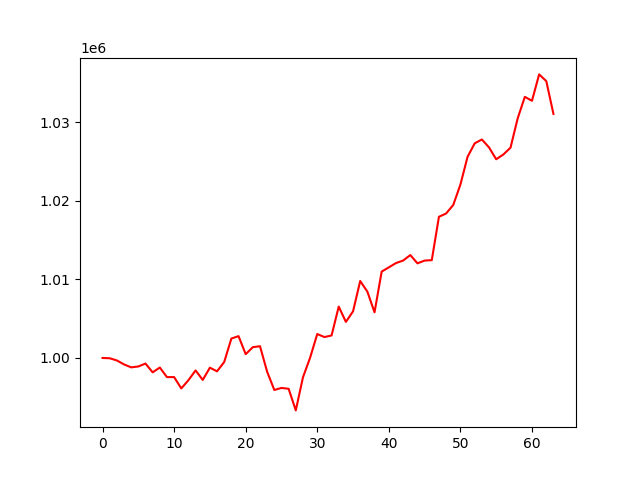

The table this chart was drawn from, first rows:
, 0
0, 1000000
1, 999966
2, 999686
3, 999181
4, 998806
5, 998917
6, 999291
7, 998171
8, 998785
9, 997565
10, 997568
11, 996124
12, 997172
13, 998417
14, 997205
15, 998767
16, 998300
17, 999489
18, 1002473
19, 1002780
20, 1000486
21, 1001375
22, 1001495
23, 998237
24, 995928
25, 996186
26, 996076
27, 993328
28, 997529
29, 1000039
30, 1003048
31, 1002664
32, 1002866
33, 1006538
34, 1004591
35, 1005938
36, 1009799
37, 1008446
38, 1005810
39, 1010997
40, 1011536
41, 1012080
42, 1012402
43, 1013098
44, 1012046
45, 1012397
46, 1012452
47, 1017969
48, 1018387
49, 1019476
50, 1022072
51, 1025605
52, 1027320
53, 1027809
54, 1026796
55, 1025292
56, 1025897
57, 1026768
58, 1030492
59, 1033233
... 4 more rows
